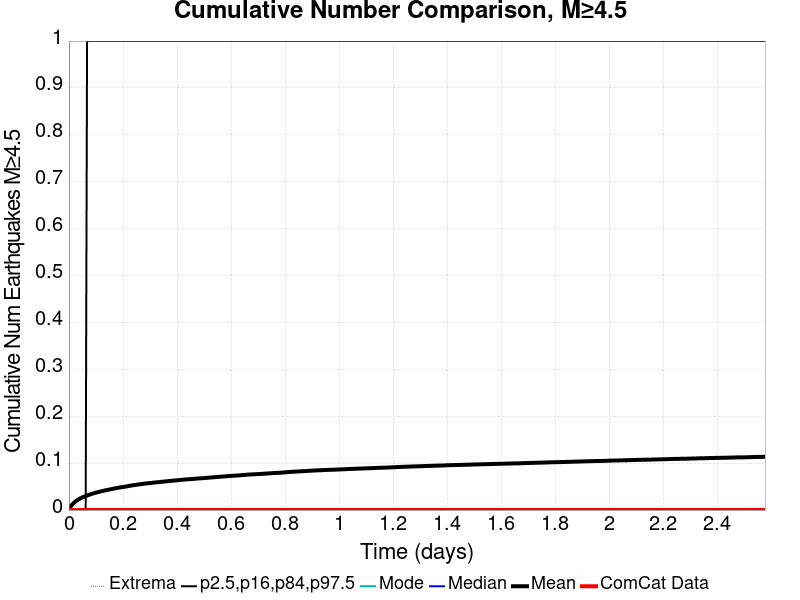

Source data for this figure (header and first rows):
Time (days), ComCat Data, Simulation Mean, Simulation Median, Simulation Mode, Simulation Minimum, Simulation Maximum, 2.5 %-ile, 16 %-ile, 84 %-ile, 97.5 %-ile
0.0, 0.0, 0.0, 0.0, 0.0, 0.0, 0.0, 0.0, 0.0, 0.0, 0.0
0.005165, 0.0, 0.00632, 0.0, 0.0, 0.0, 3.0, 0.0, 0.0, 0.0, 0.0
0.01033, 0.0, 0.01059, 0.0, 0.0, 0.0, 4.0, 0.0, 0.0, 0.0, 0.0
0.01549, 0.0, 0.01388, 0.0, 0.0, 0.0, 7.0, 0.0, 0.0, 0.0, 0.0
0.02066, 0.0, 0.01675, 0.0, 0.0, 0.0, 8.0, 0.0, 0.0, 0.0, 0.0
0.02582, 0.0, 0.01905, 0.0, 0.0, 0.0, 10.0, 0.0, 0.0, 0.0, 0.0
0.03099, 0.0, 0.02096, 0.0, 0.0, 0.0, 10.0, 0.0, 0.0, 0.0, 0.0
0.03615, 0.0, 0.02295, 0.0, 0.0, 0.0, 14.0, 0.0, 0.0, 0.0, 0.0
0.04132, 0.0, 0.02464, 0.0, 0.0, 0.0, 15.0, 0.0, 0.0, 0.0, 0.0
0.04648, 0.0, 0.02602, 0.0, 0.0, 0.0, 16.0, 0.0, 0.0, 0.0, 0.0
0.05165, 0.0, 0.02756, 0.0, 0.0, 0.0, 17.0, 0.0, 0.0, 0.0, 0.0
0.05681, 0.0, 0.02886, 0.0, 0.0, 0.0, 18.0, 0.0, 0.0, 0.0, 0.0
0.06198, 0.0, 0.02979, 0.0, 0.0, 0.0, 19.0, 0.0, 0.0, 0.0, 0.0
0.06714, 0.0, 0.03095, 0.0, 0.0, 0.0, 21.0, 0.0, 0.0, 0.0, 1.0
0.07231, 0.0, 0.03204, 0.0, 0.0, 0.0, 21.0, 0.0, 0.0, 0.0, 1.0
0.07747, 0.0, 0.03306, 0.0, 0.0, 0.0, 22.0, 0.0, 0.0, 0.0, 1.0
0.08264, 0.0, 0.03409, 0.0, 0.0, 0.0, 22.0, 0.0, 0.0, 0.0, 1.0
0.0878, 0.0, 0.03508, 0.0, 0.0, 0.0, 22.0, 0.0, 0.0, 0.0, 1.0
0.09297, 0.0, 0.03597, 0.0, 0.0, 0.0, 24.0, 0.0, 0.0, 0.0, 1.0
0.09813, 0.0, 0.03683, 0.0, 0.0, 0.0, 24.0, 0.0, 0.0, 0.0, 1.0
0.1033, 0.0, 0.03767, 0.0, 0.0, 0.0, 24.0, 0.0, 0.0, 0.0, 1.0
0.1085, 0.0, 0.03835, 0.0, 0.0, 0.0, 24.0, 0.0, 0.0, 0.0, 1.0
0.1136, 0.0, 0.03912, 0.0, 0.0, 0.0, 24.0, 0.0, 0.0, 0.0, 1.0
0.1188, 0.0, 0.03995, 0.0, 0.0, 0.0, 24.0, 0.0, 0.0, 0.0, 1.0
0.124, 0.0, 0.04066, 0.0, 0.0, 0.0, 25.0, 0.0, 0.0, 0.0, 1.0
0.1291, 0.0, 0.04132, 0.0, 0.0, 0.0, 25.0, 0.0, 0.0, 0.0, 1.0
0.1343, 0.0, 0.04194, 0.0, 0.0, 0.0, 25.0, 0.0, 0.0, 0.0, 1.0
0.1395, 0.0, 0.04259, 0.0, 0.0, 0.0, 25.0, 0.0, 0.0, 0.0, 1.0
0.1446, 0.0, 0.04319, 0.0, 0.0, 0.0, 25.0, 0.0, 0.0, 0.0, 1.0
0.1498, 0.0, 0.0437, 0.0, 0.0, 0.0, 25.0, 0.0, 0.0, 0.0, 1.0
0.1549, 0.0, 0.04449, 0.0, 0.0, 0.0, 25.0, 0.0, 0.0, 0.0, 1.0
0.1601, 0.0, 0.04497, 0.0, 0.0, 0.0, 25.0, 0.0, 0.0, 0.0, 1.0
0.1653, 0.0, 0.04565, 0.0, 0.0, 0.0, 25.0, 0.0, 0.0, 0.0, 1.0
0.1704, 0.0, 0.04623, 0.0, 0.0, 0.0, 25.0, 0.0, 0.0, 0.0, 1.0
0.1756, 0.0, 0.04675, 0.0, 0.0, 0.0, 27.0, 0.0, 0.0, 0.0, 1.0
0.1808, 0.0, 0.04727, 0.0, 0.0, 0.0, 27.0, 0.0, 0.0, 0.0, 1.0
0.1859, 0.0, 0.04789, 0.0, 0.0, 0.0, 28.0, 0.0, 0.0, 0.0, 1.0
0.1911, 0.0, 0.04835, 0.0, 0.0, 0.0, 28.0, 0.0, 0.0, 0.0, 1.0
0.1963, 0.0, 0.04888, 0.0, 0.0, 0.0, 28.0, 0.0, 0.0, 0.0, 1.0
0.2014, 0.0, 0.04932, 0.0, 0.0, 0.0, 28.0, 0.0, 0.0, 0.0, 1.0
0.2066, 0.0, 0.04984, 0.0, 0.0, 0.0, 28.0, 0.0, 0.0, 0.0, 1.0
0.2118, 0.0, 0.05021, 0.0, 0.0, 0.0, 28.0, 0.0, 0.0, 0.0, 1.0
0.2169, 0.0, 0.05081, 0.0, 0.0, 0.0, 28.0, 0.0, 0.0, 0.0, 1.0
0.2221, 0.0, 0.05138, 0.0, 0.0, 0.0, 28.0, 0.0, 0.0, 0.0, 1.0
0.2273, 0.0, 0.05188, 0.0, 0.0, 0.0, 28.0, 0.0, 0.0, 0.0, 1.0
0.2324, 0.0, 0.0524, 0.0, 0.0, 0.0, 28.0, 0.0, 0.0, 0.0, 1.0
0.2376, 0.0, 0.05284, 0.0, 0.0, 0.0, 29.0, 0.0, 0.0, 0.0, 1.0
0.2427, 0.0, 0.05337, 0.0, 0.0, 0.0, 29.0, 0.0, 0.0, 0.0, 1.0
0.2479, 0.0, 0.05374, 0.0, 0.0, 0.0, 29.0, 0.0, 0.0, 0.0, 1.0
0.2531, 0.0, 0.05415, 0.0, 0.0, 0.0, 30.0, 0.0, 0.0, 0.0, 1.0
0.2582, 0.0, 0.05464, 0.0, 0.0, 0.0, 30.0, 0.0, 0.0, 0.0, 1.0
0.2634, 0.0, 0.05501, 0.0, 0.0, 0.0, 31.0, 0.0, 0.0, 0.0, 1.0
0.2686, 0.0, 0.05551, 0.0, 0.0, 0.0, 31.0, 0.0, 0.0, 0.0, 1.0
0.2737, 0.0, 0.05586, 0.0, 0.0, 0.0, 31.0, 0.0, 0.0, 0.0, 1.0
0.2789, 0.0, 0.05623, 0.0, 0.0, 0.0, 31.0, 0.0, 0.0, 0.0, 1.0
0.2841, 0.0, 0.0566, 0.0, 0.0, 0.0, 31.0, 0.0, 0.0, 0.0, 1.0
0.2892, 0.0, 0.05696, 0.0, 0.0, 0.0, 31.0, 0.0, 0.0, 0.0, 1.0
0.2944, 0.0, 0.05727, 0.0, 0.0, 0.0, 32.0, 0.0, 0.0, 0.0, 1.0
0.2996, 0.0, 0.05754, 0.0, 0.0, 0.0, 32.0, 0.0, 0.0, 0.0, 1.0
0.3047, 0.0, 0.05785, 0.0, 0.0, 0.0, 32.0, 0.0, 0.0, 0.0, 1.0
... 440 more rows
